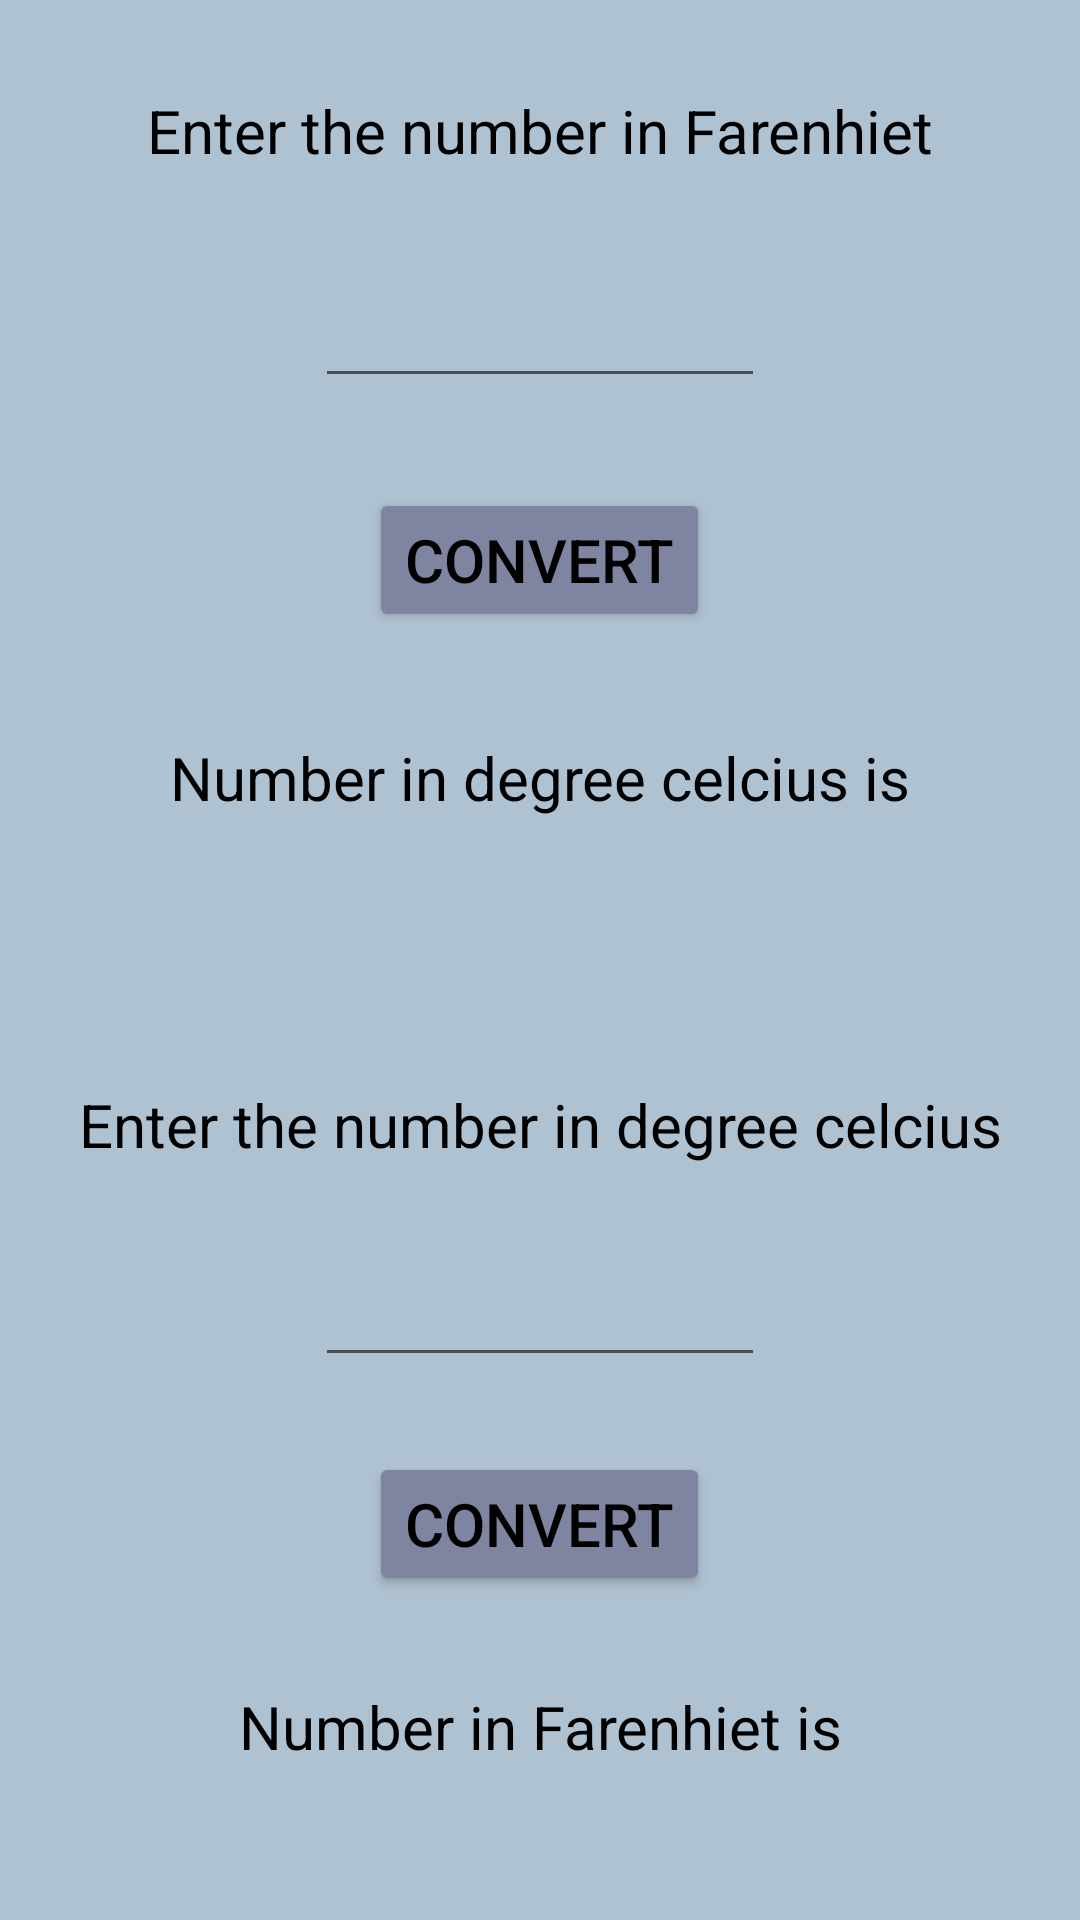

Produce the Android XML layout that renders to this screen, including the resource entries it uses.
<!-- AndroidManifest.xml: application theme Theme.UnitCoverter -->
<!-- res/layout/farenhiettocelcius.xml -->
<?xml version="1.0" encoding="utf-8"?>
<LinearLayout xmlns:android="http://schemas.android.com/apk/res/android"
    android:layout_width="match_parent"
    xmlns:app="http://schemas.android.com/apk/res-auto"
    android:orientation="vertical"
    android:background="#AFC2D1"
    android:layout_height="match_parent">


    <TextView
        android:layout_width="match_parent"
        android:layout_height="wrap_content"
        android:text="Enter the number in Farenhiet"
        android:textColor="@color/black"
        android:textSize="20sp"
        android:layout_marginTop="30dp"
        android:gravity="center"/>

    <EditText
        android:id="@+id/Farenhietedittext"
        android:layout_width="150dp"
        android:layout_height="wrap_content"
        android:gravity="center"
        android:layout_gravity="center"
        android:layout_marginTop="25dp"
        android:textSize="25sp"
        android:textStyle="bold"/>

    <Button
        android:id="@+id/converttocelcius"
        android:layout_width="wrap_content"
        android:layout_height="wrap_content"
        android:text="Convert"
        android:textColor="@color/black"
        app:backgroundTint="#7F84A1"
        android:layout_gravity="center"
        android:layout_marginTop="30dp"
        android:textSize="20sp"/>

    <TextView
        android:layout_width="match_parent"
        android:layout_height="wrap_content"
        android:layout_gravity="center"
        android:text="Number in degree celcius is"
        android:textSize="20sp"
        android:textColor="@color/black"
        android:gravity="center"
        android:layout_marginTop="35dp"/>

    <TextView
        android:id="@+id/answerincelcius"
        android:layout_width="match_parent"
        android:layout_height="wrap_content"
        android:textColor="@color/black"
        android:textSize="25sp"
        android:textStyle="bold"
        android:layout_gravity="center"
        android:gravity="center"
        android:layout_marginTop="30dp"/>

    <TextView
        android:layout_width="match_parent"
        android:layout_height="wrap_content"
        android:text="Enter the number in degree celcius"
        android:textColor="@color/black"
        android:textSize="20sp"
        android:layout_marginTop="25dp"
        android:gravity="center"/>

    <EditText
        android:id="@+id/celciusedittext"
        android:layout_width="150dp"
        android:layout_height="wrap_content"
        android:gravity="center"
        android:layout_gravity="center"
        android:layout_marginTop="20dp"
        android:textSize="25sp"
        android:textStyle="bold"/>

    <Button
        android:id="@+id/converttofarenhiet"
        android:layout_width="wrap_content"
        android:layout_height="wrap_content"
        android:text="Convert"
        android:textColor="@color/black"
        app:backgroundTint="#7F84A1"
        android:layout_gravity="center"
        android:layout_marginTop="25dp"
        android:textSize="20sp"/>

    <TextView
        android:layout_width="match_parent"
        android:layout_height="wrap_content"
        android:layout_gravity="center"
        android:text="Number in Farenhiet is"
        android:textSize="20sp"
        android:textColor="@color/black"
        android:gravity="center"
        android:layout_marginTop="30dp"/>

    <TextView
        android:id="@+id/answerinfarenhiet"
        android:layout_width="match_parent"
        android:layout_height="wrap_content"
        android:textColor="@color/black"
        android:textSize="25sp"
        android:textStyle="bold"
        android:layout_gravity="center"
        android:gravity="center"
        android:layout_marginTop="25dp"/>

</LinearLayout>
<!-- resources referenced by this layout -->
<resources>
  <style name="Theme.UnitCoverter" parent="Theme.MaterialComponents.DayNight.NoActionBar">
          
          <item name="colorPrimary">#813B53</item>
          <item name="colorPrimaryVariant">#34424E</item>
          <item name="colorOnPrimary">@color/white</item>
          
          <item name="colorSecondary">@color/teal_200</item>
          <item name="colorSecondaryVariant">@color/teal_700</item>
          <item name="colorOnSecondary">@color/black</item>
          
          <item name="android:statusBarColor" tools:targetApi="l">?attr/colorPrimaryVariant</item>
          
      </style>
  <!-- not gathered from this repository: default colours our renderer supplied (Android Studio template values) -->
  <color name="teal_200">#FF03DAC5</color>
  <color name="teal_700">#FF018786</color>
  <color name="black">#FF000000</color>
  <color name="white">#FFFFFFFF</color>
</resources>
